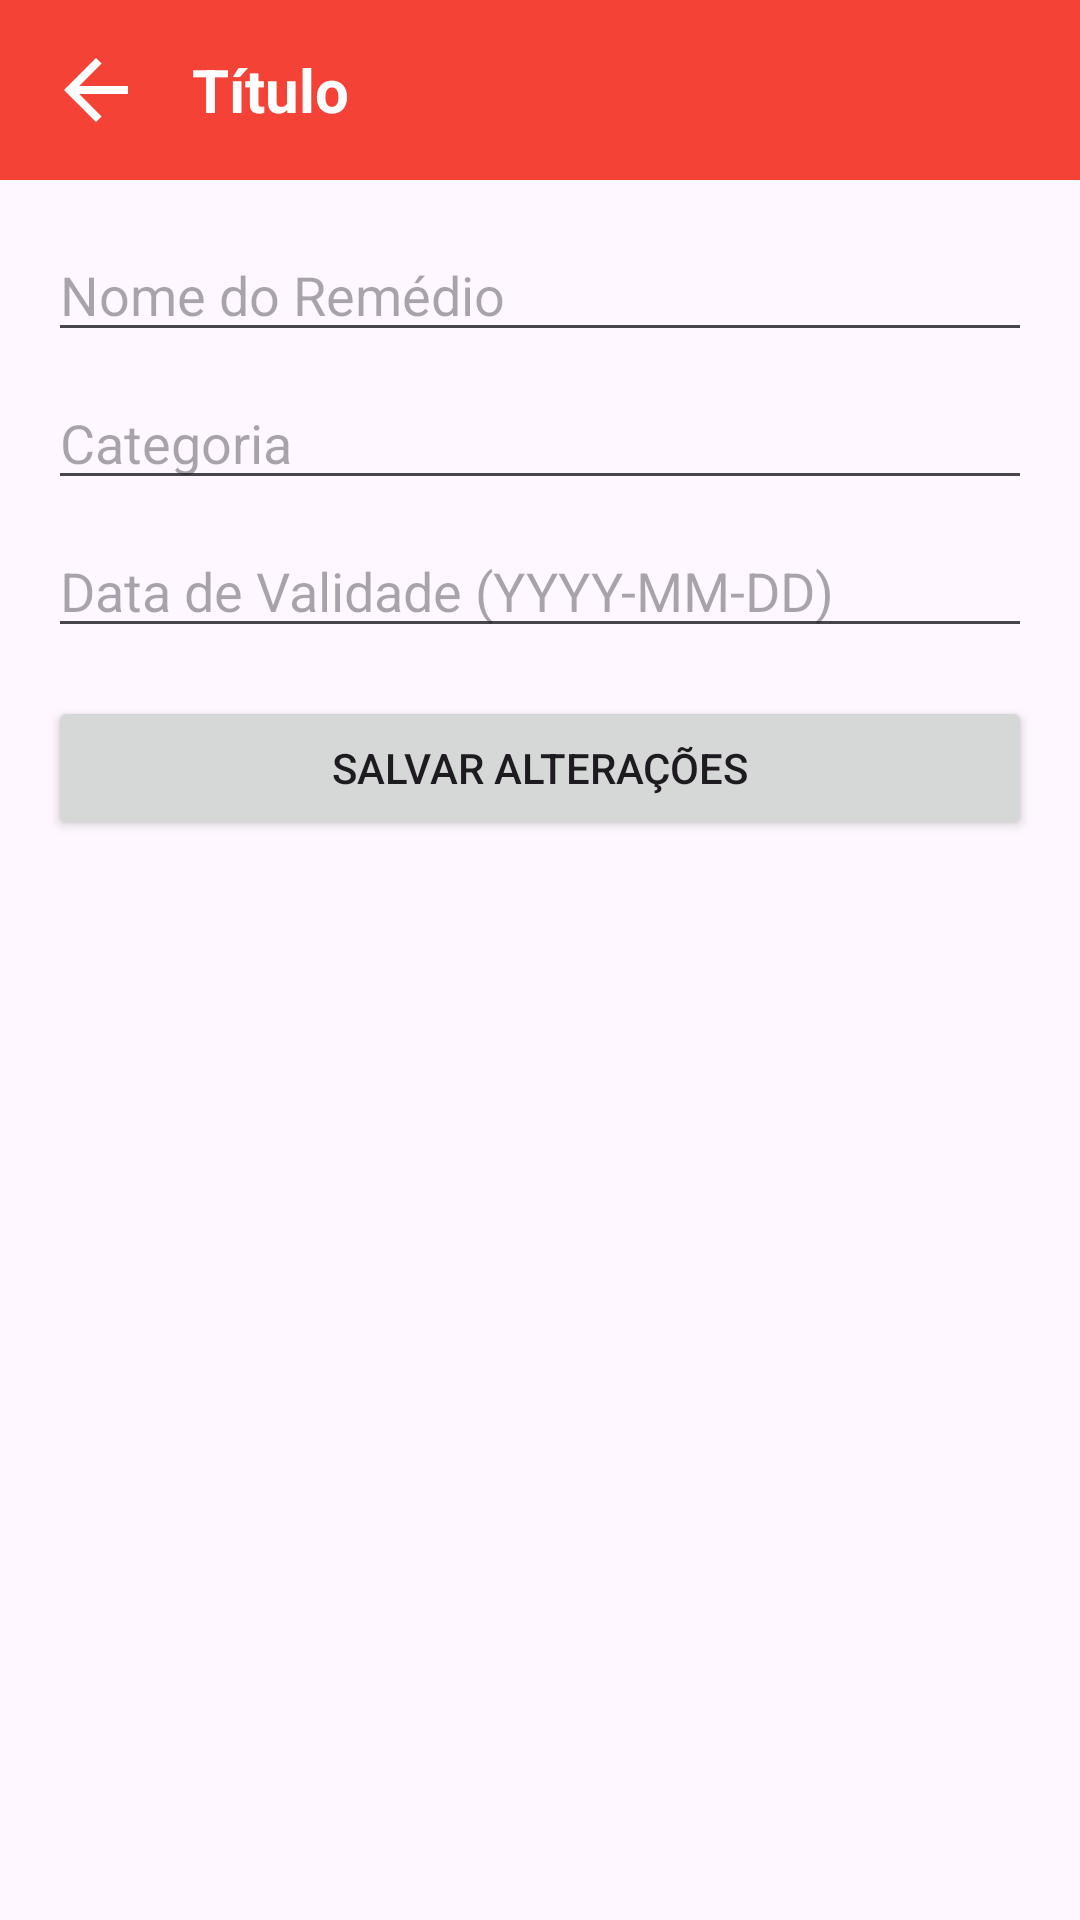

The Android layout XML behind this screen, and the referenced resources:
<!-- AndroidManifest.xml: application theme Theme.VenceQuando -->
<!-- res/layout/activity_edit_product.xml -->
<?xml version="1.0" encoding="utf-8"?>
<LinearLayout xmlns:android="http://schemas.android.com/apk/res/android"
    xmlns:tools="http://schemas.android.com/tools"
    android:layout_width="match_parent"
    android:layout_height="match_parent"
    android:orientation="vertical"
    tools:context=".EditProductActivity">

    <include layout="@layout/app_bar" />

    <LinearLayout
        android:layout_width="match_parent"
        android:layout_height="wrap_content"
        android:orientation="vertical"
        android:padding="16dp">

        <EditText
            android:id="@+id/etProductName"
            android:layout_width="match_parent"
            android:layout_height="wrap_content"
            android:hint="Nome do Remédio" />

        <EditText
            android:id="@+id/etProductCategory"
            android:layout_width="match_parent"
            android:layout_height="wrap_content"
            android:layout_marginTop="8dp"
            android:hint="Categoria" />

        <EditText
            android:id="@+id/etExpirationDate"
            android:layout_width="match_parent"
            android:layout_height="wrap_content"
            android:layout_marginTop="8dp"
            android:hint="Data de Validade (YYYY-MM-DD)" />

        <Button
            android:id="@+id/btnSave"
            android:layout_width="match_parent"
            android:layout_height="wrap_content"
            android:layout_marginTop="16dp"
            android:text="Salvar Alterações" />
    </LinearLayout>

</LinearLayout>
<!-- res/layout/app_bar.xml (included above) -->
<?xml version="1.0" encoding="utf-8"?>
<LinearLayout xmlns:android="http://schemas.android.com/apk/res/android"
    xmlns:app="http://schemas.android.com/apk/res-auto"
    android:layout_width="match_parent"
    android:layout_height="60dp"
    android:background="#F44336"
    android:gravity="center_vertical"
    android:orientation="horizontal"
    android:paddingStart="16dp"
    android:paddingEnd="16dp">

    <ImageView
        android:id="@+id/ivBack"
        android:layout_width="32dp"
        android:layout_height="32dp"
        android:clickable="true"
        android:focusable="true"
        android:background="?attr/selectableItemBackgroundBorderless"
        android:contentDescription="Voltar"
        android:src="@drawable/abc_ic_ab_back_material"
        app:tint="#FFFFFF" />

    <TextView
        android:id="@+id/tvAppBarTitle"
        android:layout_width="0dp"
        android:layout_height="wrap_content"
        android:layout_weight="1"
        android:layout_marginStart="16dp"
        android:text="Título"
        android:textColor="#FFFFFF"
        android:textSize="20sp"
        android:textStyle="bold" />
</LinearLayout>
<!-- resources referenced by this layout -->
<resources>
  <style name="Theme.VenceQuando" parent="Base.Theme.VenceQuando" />
  <style name="Base.Theme.VenceQuando" parent="Theme.Material3.DayNight.NoActionBar">
          
          
      </style>
</resources>
